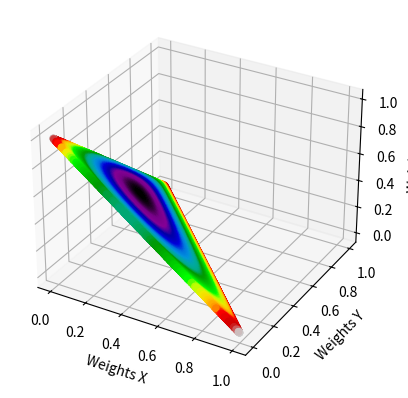

Reproduce this figure in Python.
import matplotlib.pyplot as plt
from mpl_toolkits import mplot3d
import numpy as np, numpy.random
import random

def calculate_slippage(reserves1, reserves2, weight1, weight2, amount):
    #price = (reserves2 / (1 - weight)) / (reserves1 / weight)
    with_slippage = reserves2 * (1 - ( ((reserves1) /(reserves1 + amount)) ** (weight1 / weight2 ) ) ) 
    return amount - with_slippage


def calculate_cost(reserves1, reserves2, weight1, weight2, amount, gas = 0):
    return calculate_slippage(reserves1, reserves2, weight1, weight2, amount) + gas

num_samples = 99990

x_data = []
y_data = []
z_data = []

for i in range(num_samples):
    weights = np.random.dirichlet(np.ones(3),size=1)[0]
    x_data.append(weights[0])
    y_data.append(weights[1])
    z_data.append(weights[2])

cost_data = []
reserves = 1000
amount = 100
for i in range(num_samples):
    #finish cost
    cost_trade = calculate_cost(reserves * x_data[i], reserves * y_data[i], x_data[i], y_data[i], amount)
    cost_trade += calculate_cost(reserves * z_data[i], reserves * y_data[i], z_data[i], y_data[i], 15* amount)
    cost_trade += calculate_cost(reserves * x_data[i], reserves * z_data[i], x_data[i], z_data[i], 15* amount)
    cost_data.append(cost_trade)

#z_data = cost_data

ax = plt.axes(projection='3d')



ax.scatter(x_data, y_data, z_data, c=cost_data, cmap='nipy_spectral')

ax.set_xlabel("Weights X")
ax.set_ylabel("Weights Y")
ax.set_zlabel("Weights Z")

plt.show()
